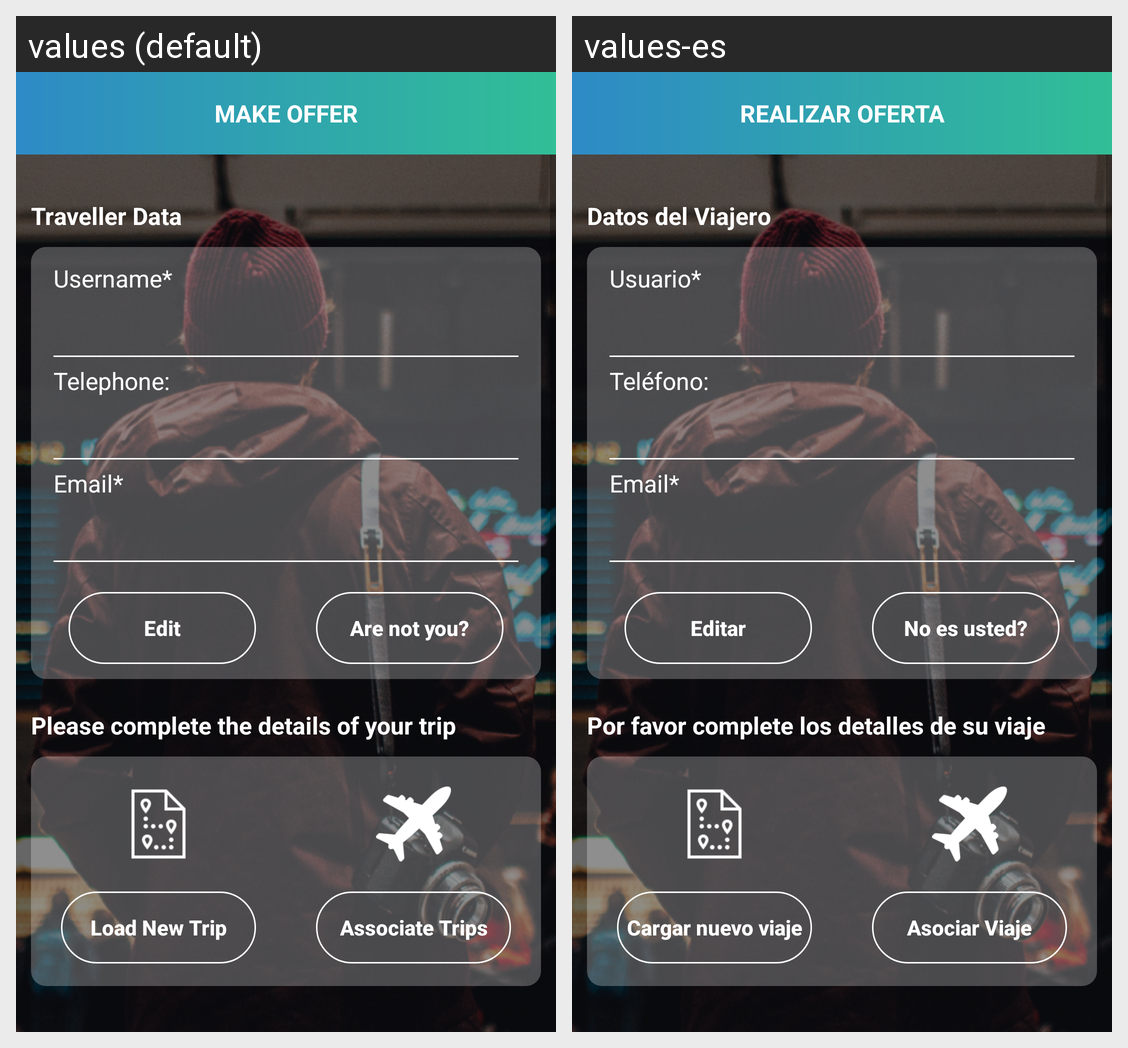

The Android screen above is rendered under two locales of the same app. Produce the string resources it draws, with the default and per-locale values.
Android screen res/layout/fragment_make_offer.xml rendered under 2 locales, left to right: values (default), values-es. Device: Nexus 5 (rendered at 1080×1920; each locale shown at half size, 540×960, under a caption strip naming it); theme AppTheme.
Strings drawn on this screen, with the default value and each locale's value (text and hints the layout hard-codes, and strings that could not be matched under every locale, appear in the picture but are not listed):

makeoffer
  values: MAKE OFFER
  values-es: REALIZAR OFERTA

traveller_data
  values: Traveller Data
  values-es: Datos del Viajero

username
  values: Username*
  values-es: Usuario*

telephoned
  values: Telephone:
  values-es: Teléfono:

email
  values: Email*
  values-es: Email*

Edit
  values: Edit
  values-es: Editar

arenot
  values: Are not you?
  values-es: No es usted?

pleasecompleted
  values: Please complete the details of your trip
  values-es: Por favor complete los detalles de su viaje

LoadNewTrip
  values: Load New Trip
  values-es: Cargar nuevo viaje

AssociateTrips
  values: Associate Trips
  values-es: Asociar Viaje

lnt
  values: Load New Trip
  values-es: Cargar nuevo viaje
